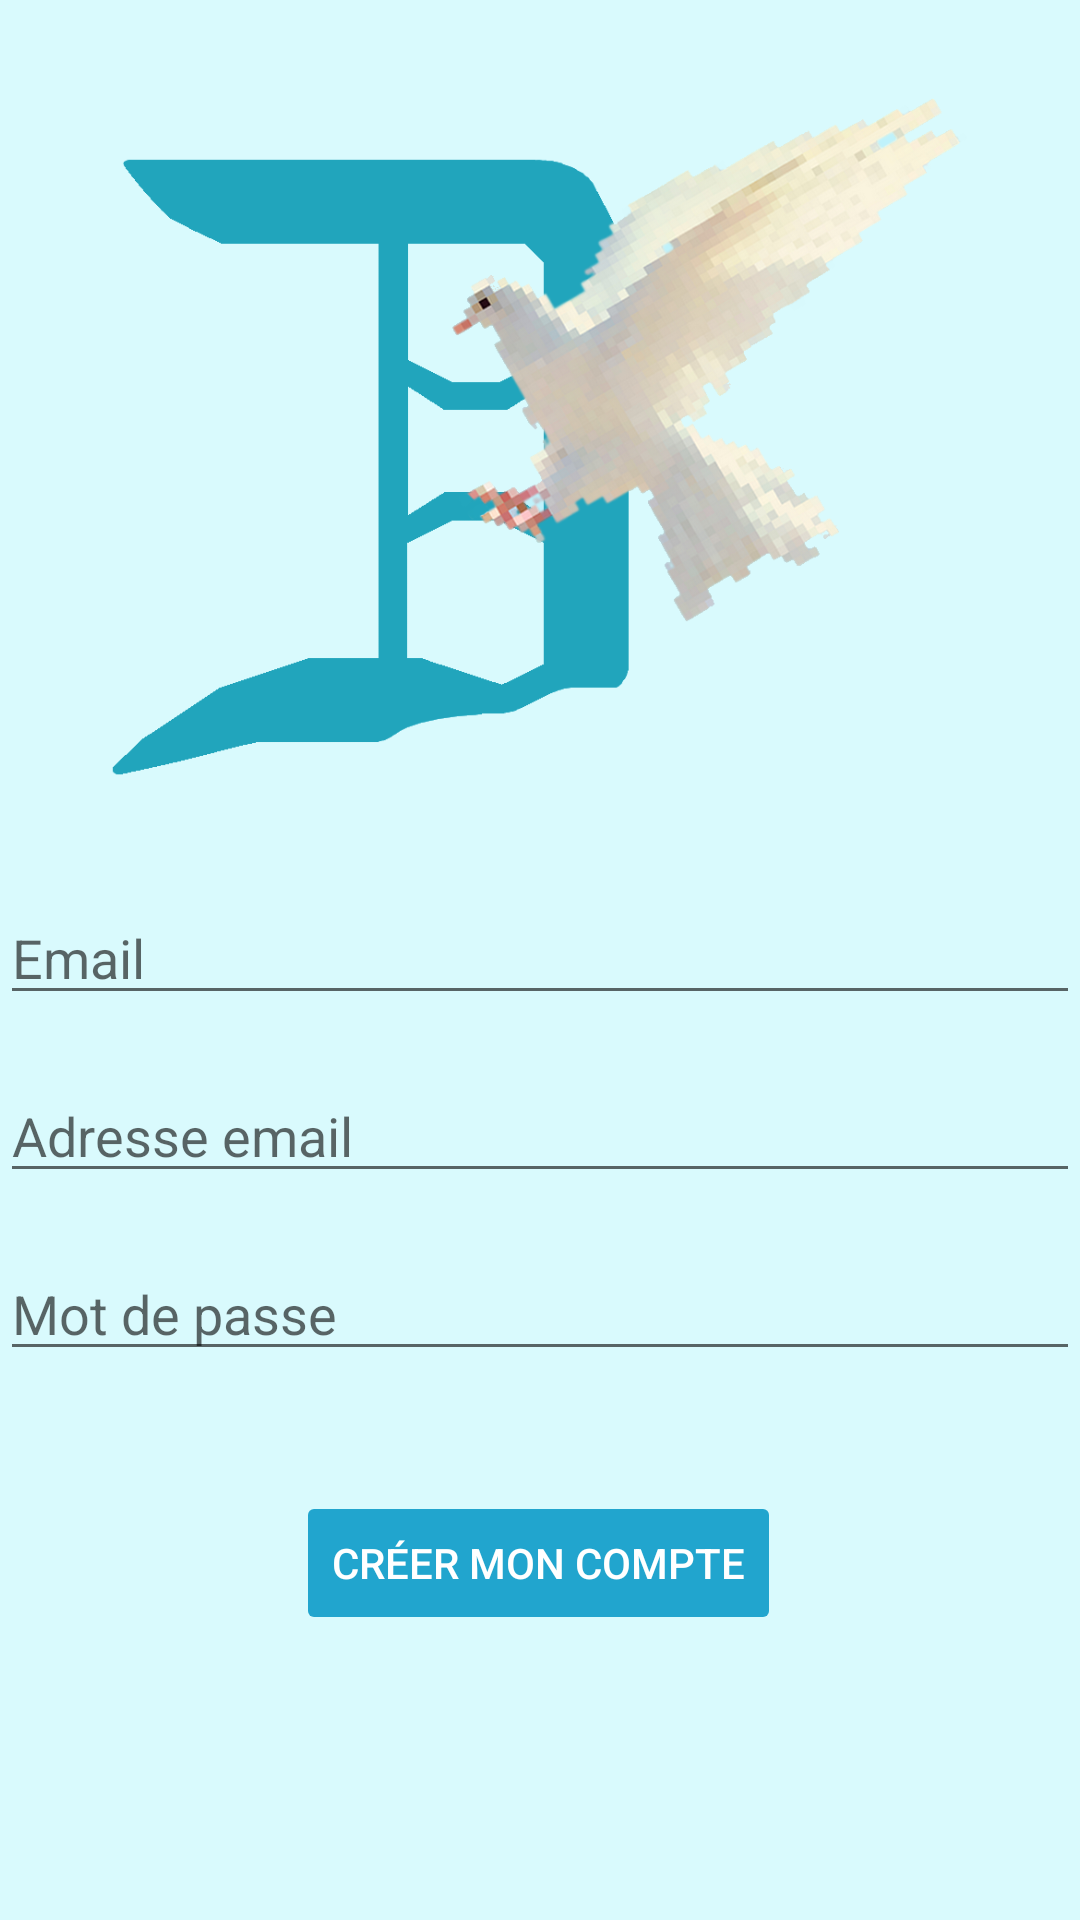

Write the Android layout XML for this screen, with the resource values it uses.
<!-- AndroidManifest.xml: application theme Theme.DemocratisApp -->
<!-- res/layout/activity_register.xml -->
<?xml version="1.0" encoding="utf-8"?>
<androidx.constraintlayout.widget.ConstraintLayout xmlns:android="http://schemas.android.com/apk/res/android"
    xmlns:app="http://schemas.android.com/apk/res-auto"
    xmlns:tools="http://schemas.android.com/tools"
    android:id="@+id/container"
    android:layout_width="match_parent"
    android:layout_height="match_parent"
    android:background="#D9FAFD"
    android:paddingLeft="@dimen/activity_horizontal_margin"
    android:paddingTop="@dimen/activity_vertical_margin"
    android:paddingRight="@dimen/activity_horizontal_margin"
    android:paddingBottom="@dimen/activity_vertical_margin"
    tools:context=".ui.register.ui.login.RegisterActivity">

    <ImageView
        android:id="@+id/imageView3"
        android:layout_width="287dp"
        android:layout_height="288dp"
        android:layout_marginBottom="350dp"
        app:layout_constraintBottom_toBottomOf="parent"
        app:layout_constraintEnd_toEndOf="parent"
        app:layout_constraintStart_toStartOf="parent"
        app:srcCompat="@drawable/logo_democratis" />

    <Button
        android:id="@+id/login"
        android:layout_width="wrap_content"
        android:layout_height="wrap_content"
        android:layout_gravity="start"
        android:layout_marginTop="40dp"
        android:backgroundTint="@color/purple_500"
        android:enabled="false"
        android:text="Créer mon compte"
        android:textColor="#FFFFFF"
        app:layout_constraintEnd_toEndOf="parent"
        app:layout_constraintHorizontal_bias="0.497"
        app:layout_constraintStart_toStartOf="parent"
        app:layout_constraintTop_toBottomOf="@+id/password" />

    <EditText
        android:id="@+id/password"
        android:layout_width="0dp"
        android:layout_height="wrap_content"
        android:layout_marginTop="18dp"
        android:hint="@string/prompt_password"
        android:imeActionLabel="@string/action_sign_in_short"
        android:imeOptions="actionDone"
        android:inputType="textPassword"
        android:selectAllOnFocus="true"
        app:layout_constraintEnd_toEndOf="parent"
        app:layout_constraintHorizontal_bias="0.812"
        app:layout_constraintStart_toStartOf="parent"
        app:layout_constraintTop_toBottomOf="@+id/email" />

    <EditText
        android:id="@+id/email"
        android:layout_width="0dp"
        android:layout_height="wrap_content"
        android:layout_marginTop="18dp"
        android:hint="Adresse email"
        android:inputType="textEmailAddress"
        android:selectAllOnFocus="true"
        app:layout_constraintEnd_toEndOf="parent"
        app:layout_constraintStart_toStartOf="parent"
        app:layout_constraintTop_toBottomOf="@+id/username" />

    <EditText
        android:id="@+id/username"
        android:layout_width="0dp"
        android:layout_height="wrap_content"
        android:layout_marginTop="7dp"
        android:hint="@string/prompt_email"
        android:inputType="textEmailAddress"
        android:selectAllOnFocus="true"
        app:layout_constraintEnd_toEndOf="parent"
        app:layout_constraintStart_toStartOf="parent"
        app:layout_constraintTop_toBottomOf="@+id/imageView3" />

    <ProgressBar
        android:id="@+id/loading"
        android:layout_width="wrap_content"
        android:layout_height="wrap_content"
        android:layout_gravity="center"
        android:layout_marginTop="64dp"
        android:layout_marginBottom="64dp"
        android:visibility="gone"
        app:layout_constraintBottom_toBottomOf="parent"
        app:layout_constraintEnd_toEndOf="@+id/password"
        app:layout_constraintStart_toStartOf="@+id/password"
        app:layout_constraintTop_toTopOf="parent"
        app:layout_constraintVertical_bias="0.3" />

</androidx.constraintlayout.widget.ConstraintLayout>
<!-- resources referenced by this layout -->
<resources>
  <color name="purple_500">#21A5CE</color>
  <!-- drawable logo_democratis: png bitmap (drawable, 87894 bytes) -->
  <string name="action_sign_in_short">Connexion</string>
  <string name="prompt_email">Email</string>
  <string name="prompt_password">Mot de passe</string>
  <style name="Theme.DemocratisApp" parent="Theme.MaterialComponents.DayNight.DarkActionBar">
          
          <item name="colorPrimary">@color/purple_500</item>
          <item name="colorPrimaryVariant">@color/purple_700</item>
          <item name="colorOnPrimary">@color/white</item>
          
          <item name="colorSecondary">@color/teal_200</item>
          <item name="colorSecondaryVariant">@color/teal_700</item>
          <item name="colorOnSecondary">@color/black</item>
          
          <item name="android:statusBarColor" tools:targetApi="l">?attr/colorPrimaryVariant</item>
          
      </style>
  <color name="purple_700">#FF3700B3</color>
  <color name="white">#FFFFFFFF</color>
  <color name="teal_200">#FF03DAC5</color>
  <color name="teal_700">#FF018786</color>
  <color name="black">#FF000000</color>
</resources>
